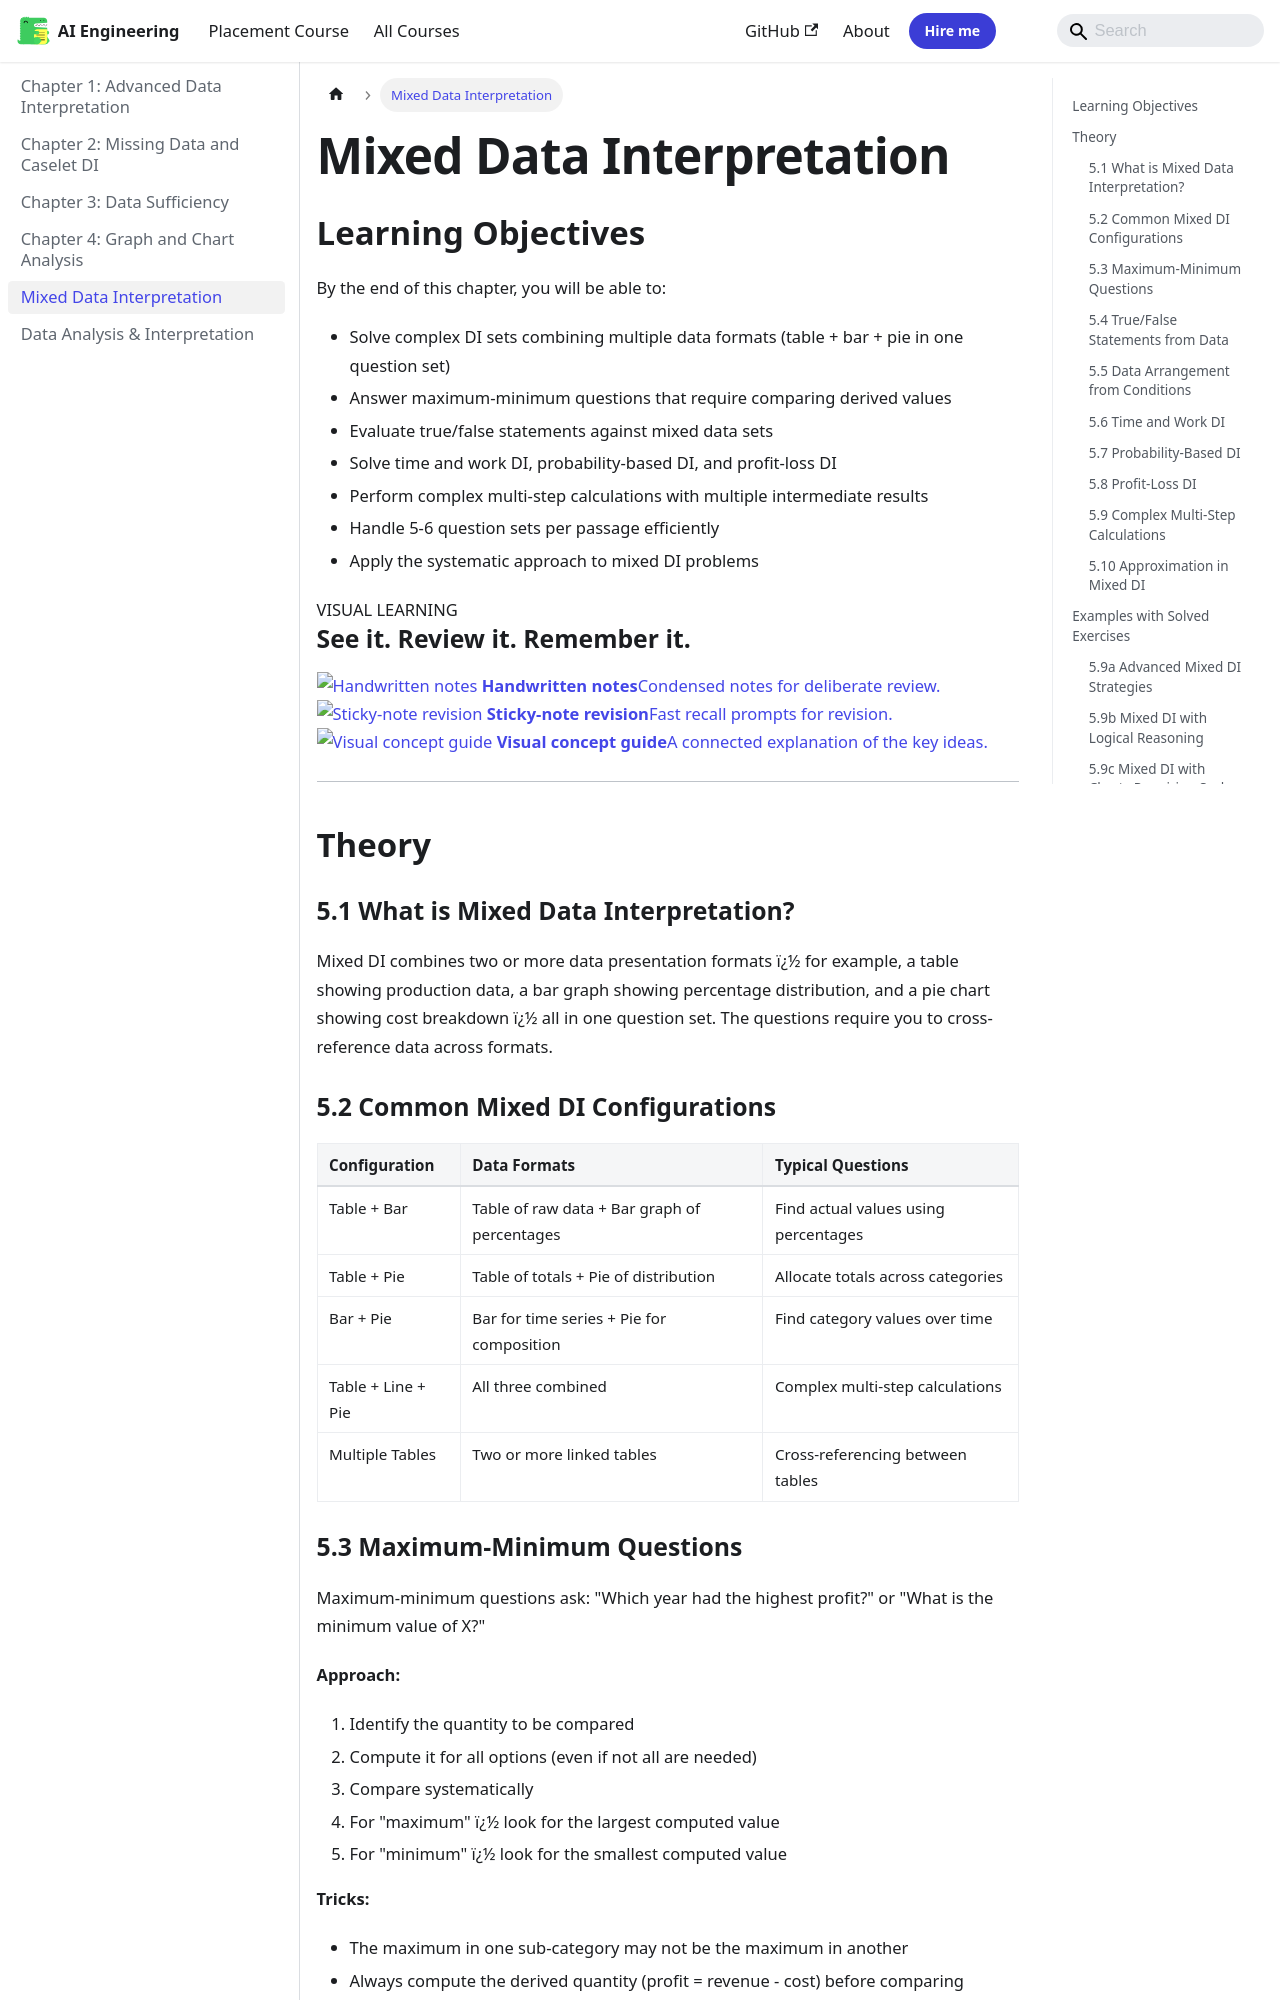

repository: Raushan666java/ai-engineering-journey · page: data-analysis-interpretation/05-mixed-data-interpretation/index.html · generator: mkdocs

---
id: 05-mixed-data-interpretation
slug: /data-analysis-interpretation/05-mixed-data-interpretation
title: "Mixed Data Interpretation"
sidebar_label: "Mixed Data Interpretation"
sidebar_position: 5
description: "By the end of this chapter, you will be able to: - Solve complex DI sets combining multiple data formats (table + bar + pie in one question set) - Answer"
---

## Learning Objectives

By the end of this chapter, you will be able to:
- Solve complex DI sets combining multiple data formats (table + bar + pie in one question set)
- Answer maximum-minimum questions that require comparing derived values
- Evaluate true/false statements against mixed data sets
- Solve time and work DI, probability-based DI, and profit-loss DI
- Perform complex multi-step calculations with multiple intermediate results
- Handle 5-6 question sets per passage efficiently
- Apply the systematic approach to mixed DI problems

<!-- Image Gallery -->
<section class="lesson-visuals" aria-label="Visual learning resources">
  <header><span>VISUAL LEARNING</span><h2>See it. Review it. Remember it.</h2></header>
  <a class="lesson-visual-card" href="../../assets/images/lessons/data-analysis-interpretation/05-mixed-data-interpretation/handwritten-notes.png" target="_blank" rel="noopener">
    <img src="../../assets/images/lessons/data-analysis-interpretation/05-mixed-data-interpretation/handwritten-notes.png" alt="Handwritten notes" loading="lazy">
    <span><strong>Handwritten notes</strong>Condensed notes for deliberate review.</span>
  </a>
  <a class="lesson-visual-card" href="../../assets/images/lessons/data-analysis-interpretation/05-mixed-data-interpretation/sticky-notes.png" target="_blank" rel="noopener">
    <img src="../../assets/images/lessons/data-analysis-interpretation/05-mixed-data-interpretation/sticky-notes.png" alt="Sticky-note revision" loading="lazy">
    <span><strong>Sticky-note revision</strong>Fast recall prompts for revision.</span>
  </a>
  <a class="lesson-visual-card" href="../../assets/images/lessons/data-analysis-interpretation/05-mixed-data-interpretation/visual-explanation.png" target="_blank" rel="noopener">
    <img src="../../assets/images/lessons/data-analysis-interpretation/05-mixed-data-interpretation/visual-explanation.png" alt="Visual concept guide" loading="lazy">
    <span><strong>Visual concept guide</strong>A connected explanation of the key ideas.</span>
  </a>
</section>
<!-- End Image Gallery -->


---

## Theory
